4-way image classification set "dataset_split_v2" from GitHub (penoFahmi/pelatihan-model-sawit); label vocabulary: lewat matang, matang, mengkal, mentah.

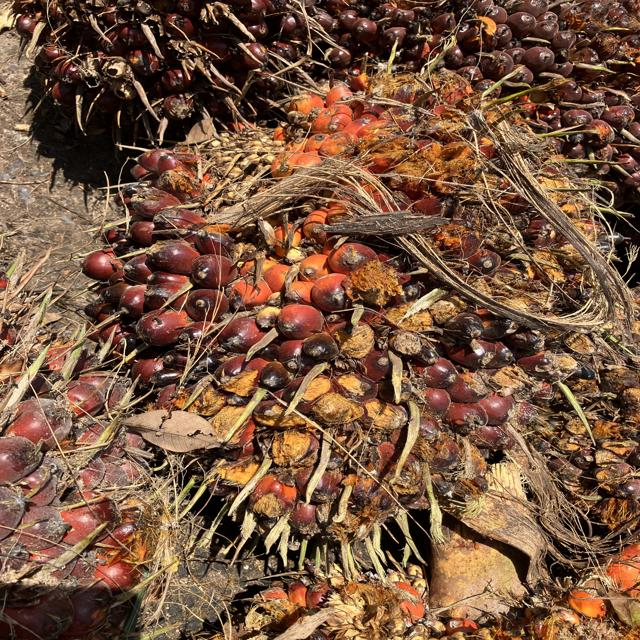
Label: matang

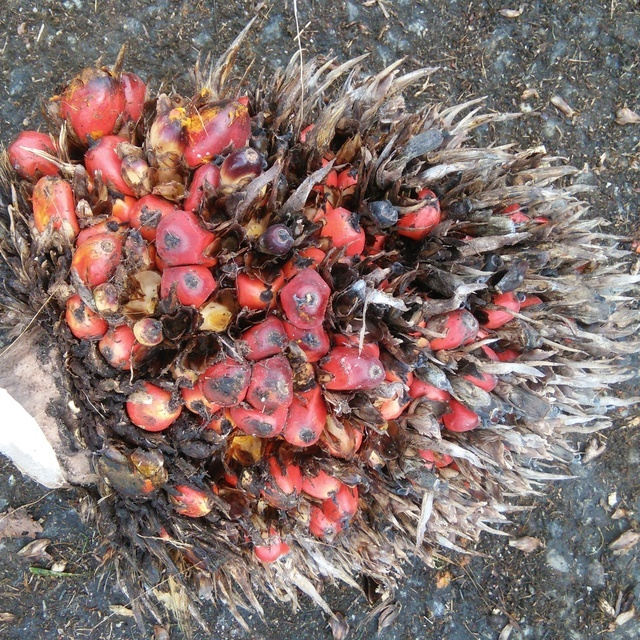
Label: lewat matang

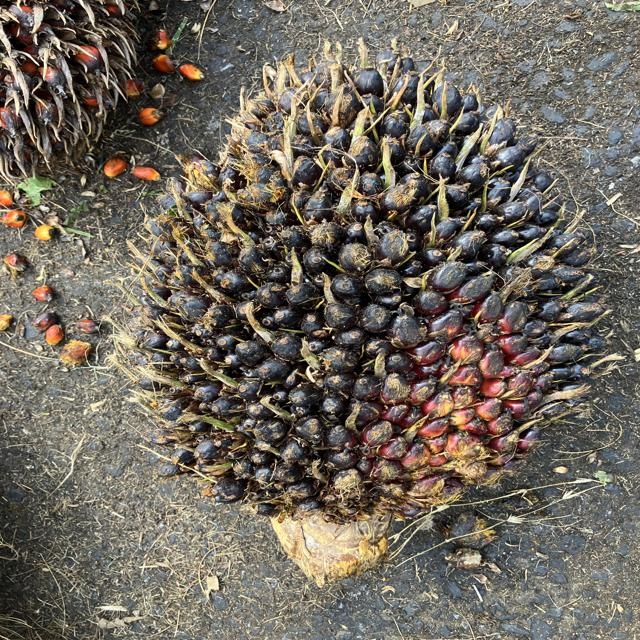
Label: mentah

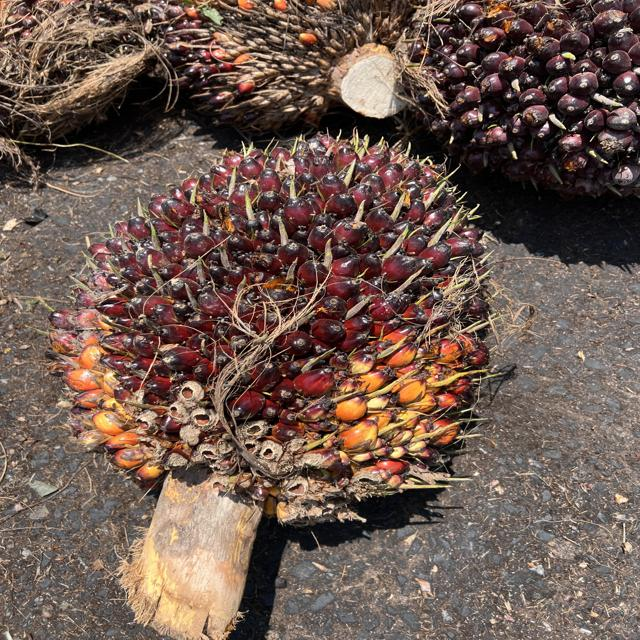
Label: mengkal

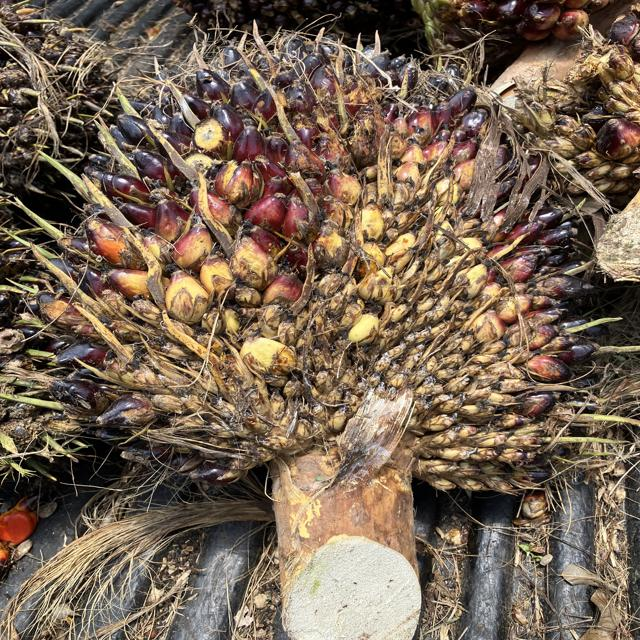
Label: mentah

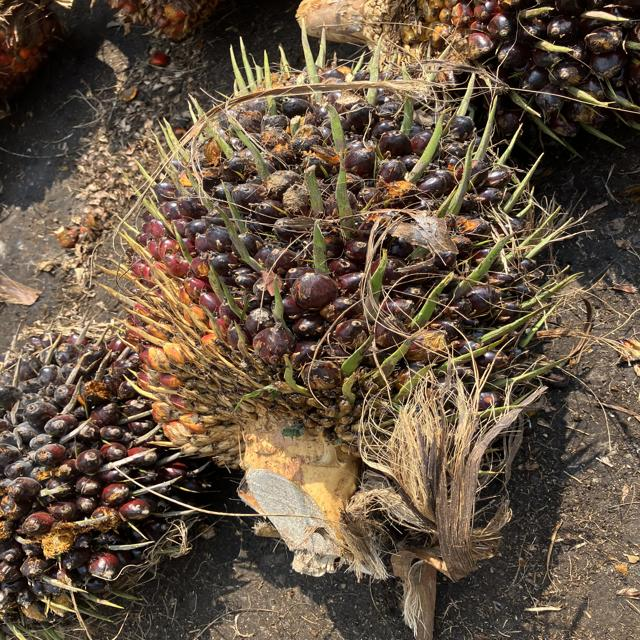
Label: mengkal
